The GitHub repository Ericdroush/Tax_Sale contains a labelled image folder "data" with 4 categories: county view, map view, map wide view, street view. Examples follow, each with its label.

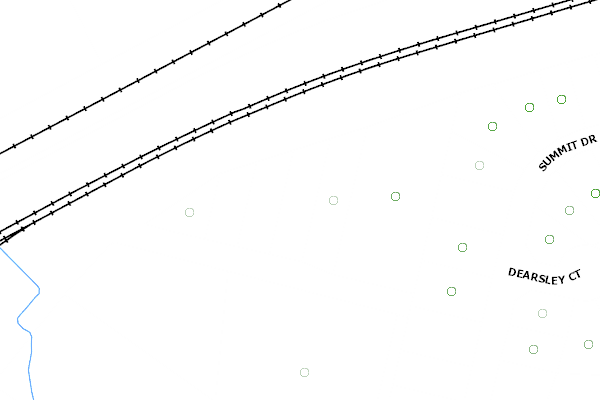
Label: county view

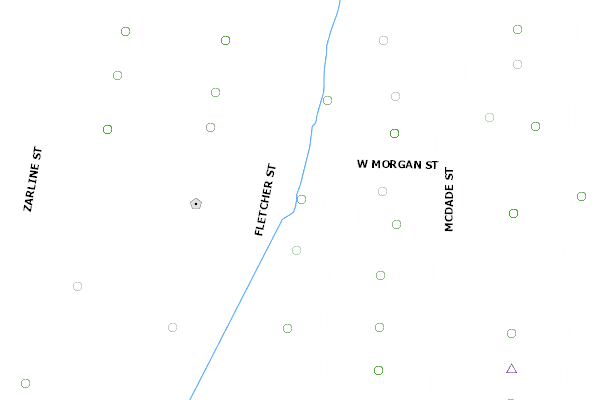
Label: county view

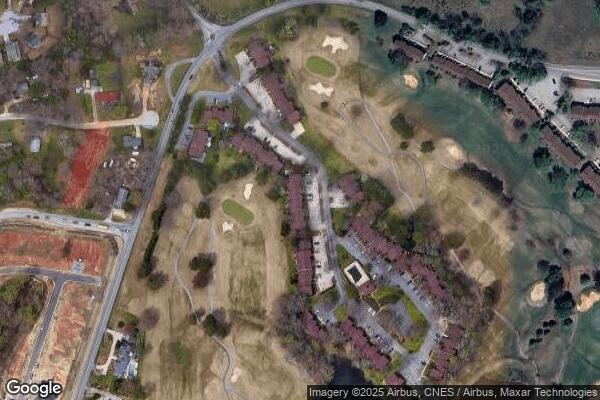
Label: map wide view

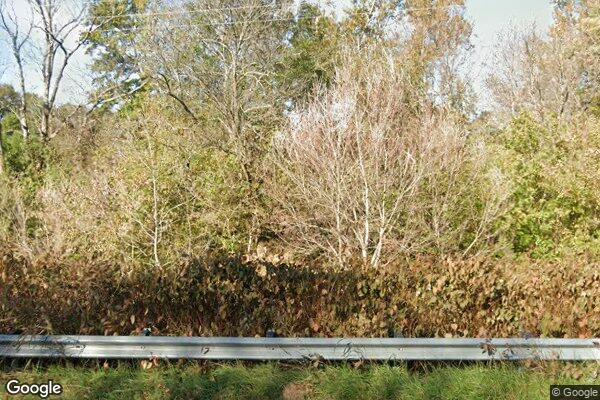
Label: street view

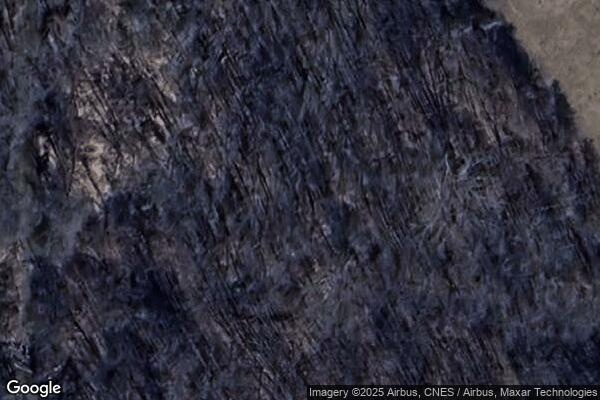
Label: map view

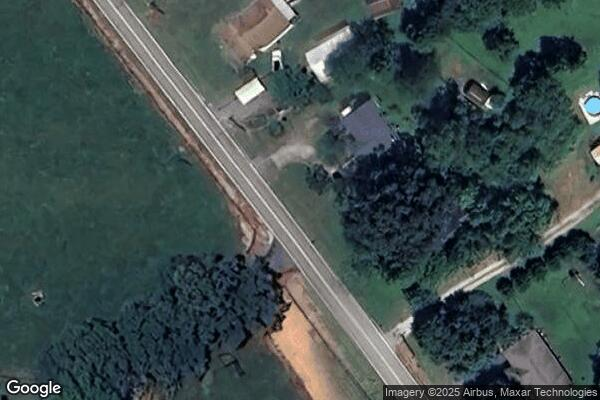
Label: map view
